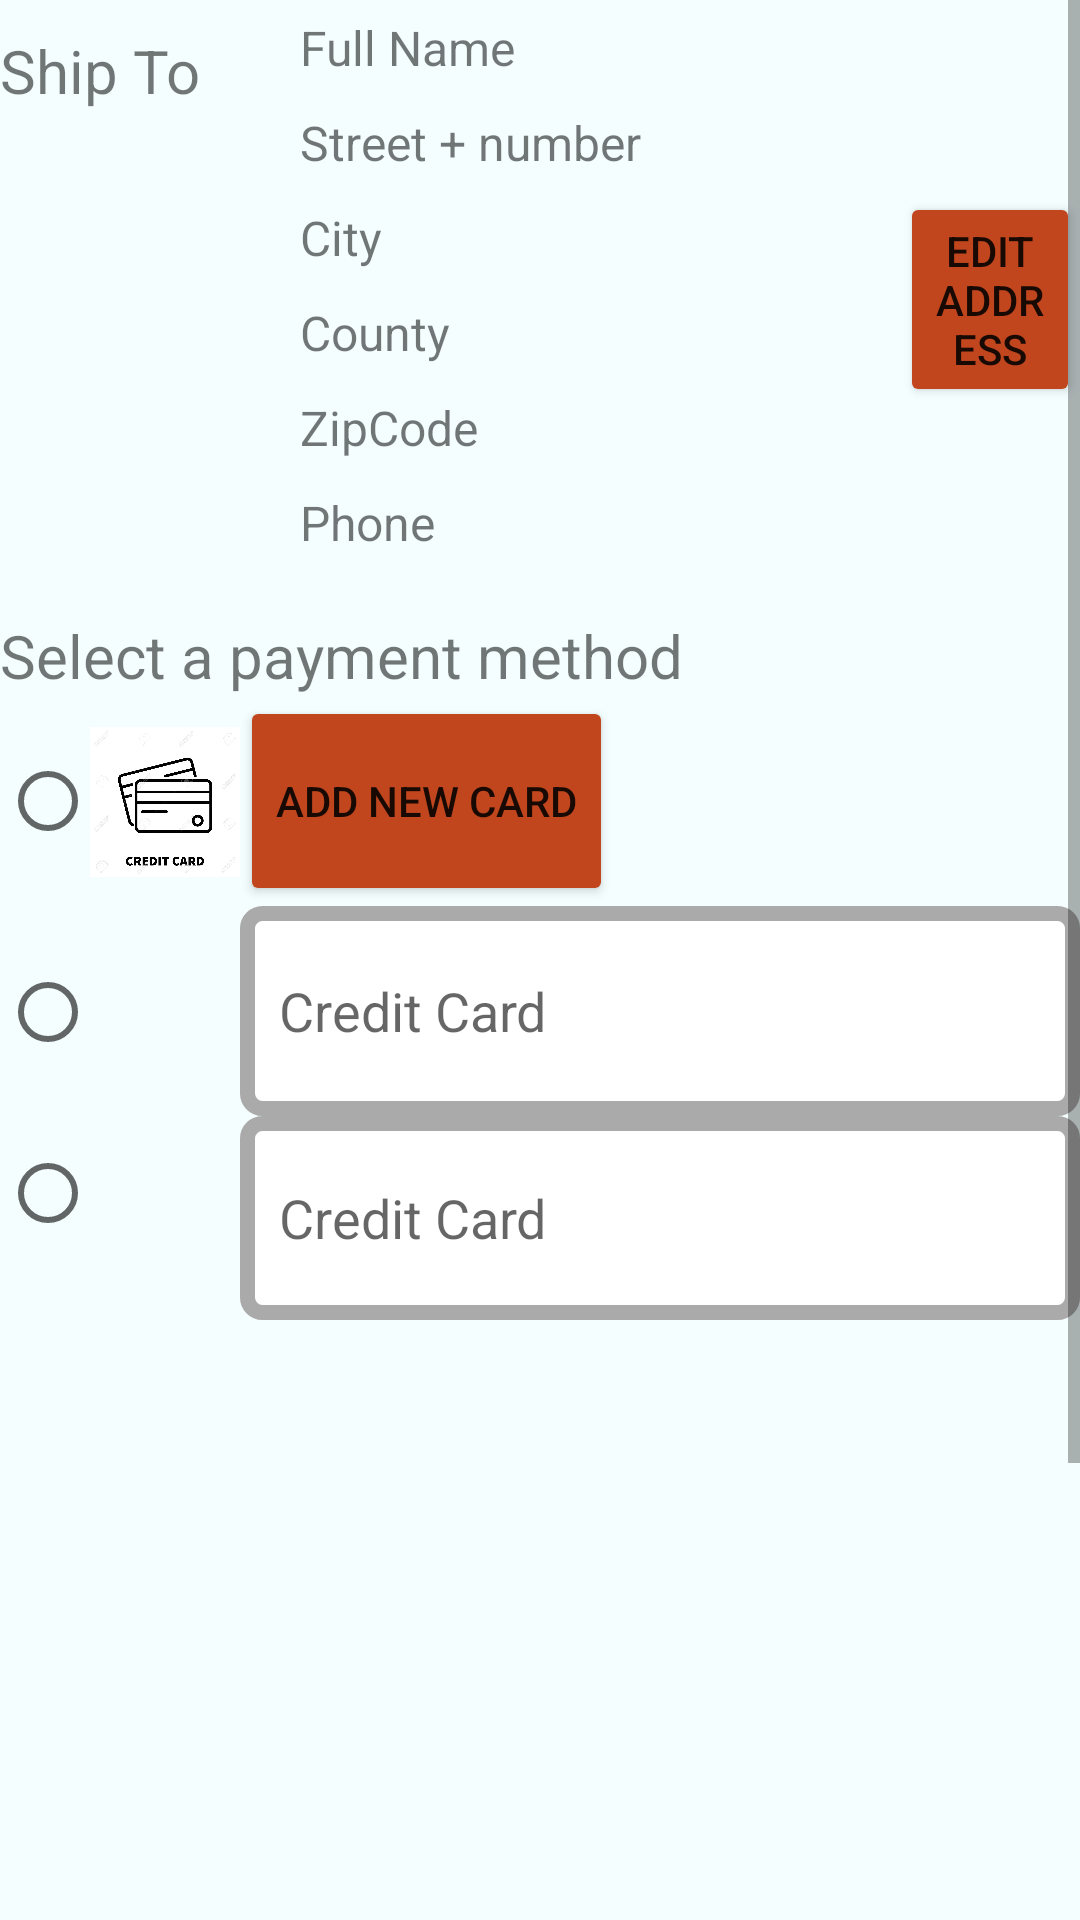

The Android layout XML behind this screen, and the referenced resources:
<!-- AndroidManifest.xml: application theme Theme.EdenProject -->
<!-- res/layout/activity_checkout.xml -->
<?xml version="1.0" encoding="utf-8"?>
<ScrollView xmlns:android="http://schemas.android.com/apk/res/android"
    xmlns:app="http://schemas.android.com/apk/res-auto"
    xmlns:tools="http://schemas.android.com/tools"
    android:layout_width="match_parent"
    android:layout_height="match_parent"
    tools:context=".CheckoutActivity">
    <LinearLayout
        android:layout_width="match_parent"
        android:layout_height="match_parent"
        android:orientation="vertical">

        
        <RelativeLayout
        android:layout_width="match_parent"
        android:layout_height="200dp"
        android:background="#f4feff">

            <TextView
                android:id="@+id/textView_ship_to"
                android:layout_width="100dp"
                android:layout_height="wrap_content"
                android:layout_marginTop="10dp"
                android:text="Ship To"
                android:textSize="20sp" />

            <RelativeLayout
                android:id="@+id/address_box"
                android:layout_width="200dp"
                android:layout_height="200dp"
                android:layout_toRightOf="@+id/textView_ship_to">

                <TextView
                    android:id="@+id/textView_full_name"
                    android:layout_width="match_parent"
                    android:layout_height="wrap_content"
                    android:layout_marginTop="5dp"
                    android:text="Full Name"
                    android:textSize="16sp" />

                <TextView
                    android:id="@+id/textView_street"
                    android:layout_width="match_parent"
                    android:layout_height="wrap_content"
                    android:layout_below="@+id/textView_full_name"
                    android:layout_marginTop="10dp"
                    android:text="Street + number"
                    android:textSize="16sp" />

                <TextView
                    android:id="@+id/textView_city"
                    android:layout_width="match_parent"
                    android:layout_height="wrap_content"
                    android:layout_below="@+id/textView_street"
                    android:layout_marginTop="10dp"
                    android:text="City"
                    android:textSize="16sp" />

                <TextView
                    android:id="@+id/textView_country"
                    android:layout_width="match_parent"
                    android:layout_height="wrap_content"
                    android:layout_below="@+id/textView_city"
                    android:layout_marginTop="10dp"
                    android:text="County"
                    android:textSize="16sp" />

                <TextView
                    android:id="@+id/textView_zip"
                    android:layout_width="match_parent"
                    android:layout_height="wrap_content"
                    android:layout_below="@+id/textView_country"
                    android:layout_marginTop="10dp"
                    android:text="ZipCode"
                    android:textSize="16sp" />

                <TextView
                    android:id="@+id/textView_phone"
                    android:layout_width="match_parent"
                    android:layout_height="wrap_content"
                    android:layout_below="@+id/textView_zip"
                    android:layout_marginTop="10dp"
                    android:text="Phone"
                    android:textSize="16sp" />

            </RelativeLayout>

            <Button
                android:layout_width="match_parent"
                android:layout_height="wrap_content"
                android:layout_centerVertical="true"
                android:layout_toRightOf="@+id/address_box"
                android:backgroundTint="#c1461d"
                android:text="edit address" />


        </RelativeLayout>

        
        <RelativeLayout
            android:id="@+id/payment_box"
            android:layout_width="match_parent"
            android:layout_height="240dp"
            android:background="#f4feff">

            <RelativeLayout
                android:id="@+id/textPayment"
                android:layout_width="match_parent"
                android:layout_height="wrap_content">

                <TextView
                    android:id="@+id/textView_payment"
                    android:layout_width="match_parent"
                    android:layout_height="wrap_content"
                    android:layout_marginTop="5dp"
                    android:text="Select a payment method"
                    android:textSize="20sp" />
            </RelativeLayout>

            <RadioGroup
                android:id="@+id/radio_group_register_payment"
                android:layout_width="80dp"
                android:layout_height="240dp"
                android:layout_below="@+id/textPayment"
                android:background="#f4feff"
                android:orientation="vertical">


                <RadioButton
                    android:id="@+id/radio_credit_card"
                    android:layout_width="30dp"
                    android:layout_height="70dp"
                    android:textColor="@color/black"
                    android:textSize="16sp" />

                <ImageView
                    android:id="@+id/imageView_creditCard_logo"
                    android:layout_width="50dp"
                    android:layout_height="70dp"
                    android:layout_marginStart="30dp"
                    android:layout_marginTop="-70dp"
                    android:background="#f4feff"
                    android:src="@drawable/ic_credit_card" />

                <RadioButton
                    android:id="@+id/radio_paypal"
                    android:layout_width="30dp"
                    android:layout_height="70dp"
                    android:textColor="@color/black"
                    android:textSize="16sp" />

                <ImageView
                    android:id="@+id/imageView_Paypal_logo"
                    android:layout_width="50dp"
                    android:layout_height="70dp"
                    android:layout_marginStart="30dp"
                    android:layout_marginTop="-70dp"
                    android:src="@drawable/ic_paypal" />

                <RadioButton
                    android:id="@+id/radio_bit"
                    android:layout_width="30dp"
                    android:layout_height="50dp"
                    android:textColor="@color/black"
                    android:textSize="16sp" />

                <ImageView
                    android:id="@+id/imageView_Bit_logo"
                    android:layout_width="50dp"
                    android:layout_height="50dp"
                    android:layout_marginStart="30dp"
                    android:layout_marginTop="-50dp"
                    android:src="@drawable/ic_bit" />

            </RadioGroup>

            <Button
                android:id="@+id/button_CreditCard"
                android:layout_width="wrap_content"
                android:layout_height="70dp"
                android:layout_below="@+id/textPayment"
                android:layout_marginLeft="80dp"
                android:backgroundTint="#c1461d"
                android:text="Add new card" />


            <EditText
                android:id="@+id/editTextPaypal"
                android:layout_width="match_parent"
                android:layout_height="70dp"
                android:layout_below="@+id/button_CreditCard"
                android:layout_marginLeft="80dp"
                android:background="@drawable/border"
                android:hint="   Credit Card"
                android:inputType="textPersonName" />

            <EditText
                android:id="@+id/editTextBit"
                android:layout_width="match_parent"
                android:layout_height="70dp"
                android:layout_below="@+id/editTextPaypal"
                android:layout_marginLeft="80dp"
                android:background="@drawable/border"
                android:hint="   Credit Card"
                android:inputType="numberPassword" />

        </RelativeLayout>

        
        <RelativeLayout
            android:layout_width="match_parent"
            android:layout_height="400dp"
            android:background="#f4feff">

            <ListView
                android:id="@+id/listView1"
                android:layout_width="match_parent"
                android:layout_height="match_parent">

            </ListView>

        </RelativeLayout>
        <ProgressBar
            android:id="@+id/progressBar"
            style="?android:attr/progressBarStyleLarge"
            android:layout_width="wrap_content"
            android:layout_height="wrap_content"
            android:layout_centerHorizontal="true"
            android:elevation="10dp"
            android:visibility="gone" />

    </LinearLayout>


</ScrollView>
<!-- resources referenced by this layout -->
<resources>
  <color name="black">#FF000000</color>
  <!-- drawable border (drawable) -->
  <?xml version="1.0" encoding="utf-8"?>
  <shape xmlns:android="http://schemas.android.com/apk/res/android">
      <solid android:color="#FFFF"/>
  
      <stroke android:width="5dp" android:color="#AAAAAA"/>
  
     <corners android:radius="5dp"/>
  
  
  
  </shape>
  <!-- drawable ic_credit_card: png bitmap (drawable, 220147 bytes) -->
  <style name="Theme.EdenProject" parent="Theme.MaterialComponents.DayNight.DarkActionBar">
          
          <item name="colorPrimary">@color/purple_500</item>
          <item name="colorPrimaryVariant">@color/purple_700</item>
          <item name="colorOnPrimary">@color/white</item>
          
          <item name="colorSecondary">@color/teal_200</item>
          <item name="colorSecondaryVariant">@color/teal_700</item>
          <item name="colorOnSecondary">@color/black</item>
          
          <item name="android:statusBarColor" tools:targetApi="l">?attr/colorPrimaryVariant</item>
          
      </style>
  <color name="purple_500">#FF6200EE</color>
  <color name="purple_700">#FF3700B3</color>
  <color name="white">#FFFFFFFF</color>
  <color name="teal_200">#FF03DAC5</color>
  <color name="teal_700">#FF018786</color>
</resources>
